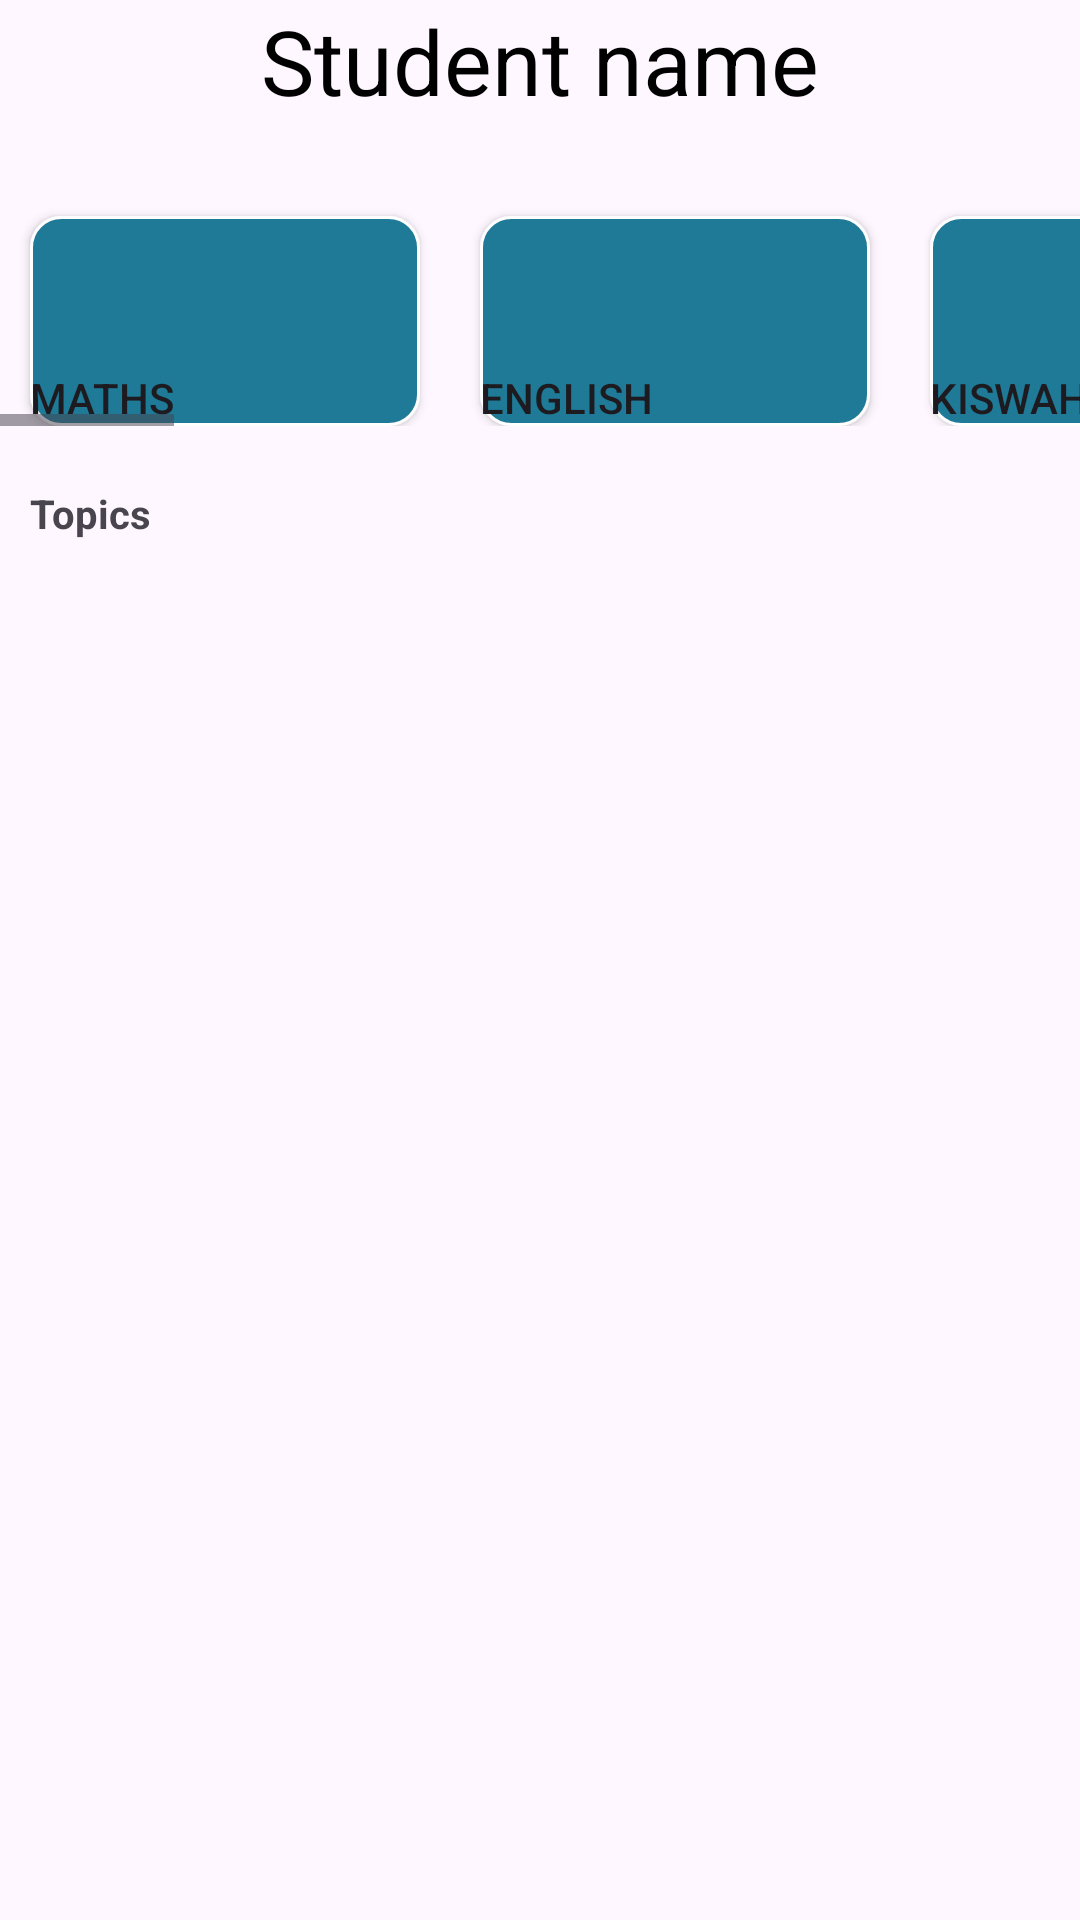

Android layout source for this screen:
<!-- AndroidManifest.xml: application theme Theme.Parent_appAPC -->
<!-- res/layout/activity_all_grade_rates.xml -->
<?xml version="1.0" encoding="utf-8"?>
<RelativeLayout xmlns:android="http://schemas.android.com/apk/res/android"
    xmlns:app="http://schemas.android.com/apk/res-auto"
    xmlns:tools="http://schemas.android.com/tools"
    android:id="@+id/main"
    android:layout_width="match_parent"
    android:layout_height="match_parent"
    tools:context=".all_grade_rates_act">
    <TextView
        android:id="@+id/textViewkm"
        android:layout_width="wrap_content"
        android:layout_height="wrap_content"
        android:text="Student name"
        android:textSize="30dp"
        android:layout_centerHorizontal="true"
        android:textColor="@color/black"
        />



    <HorizontalScrollView
        android:id="@+id/allsubHorizontal_view"
        android:layout_marginTop="10dp"
        android:layout_width="wrap_content"
        android:layout_height="wrap_content">
        <LinearLayout
            android:layout_width="wrap_content"
            android:layout_height="wrap_content"
            android:orientation="horizontal">
            <Button
                android:id="@+id/Mathematicsbtn"
                android:layout_width="130dp"
                android:layout_height="70dp"
                android:layout_marginStart="10dp"
                android:gravity="bottom"
                android:text="Maths"
                android:layout_marginTop="62dp"
                android:background="@drawable/rectangle_btn"
                app:backgroundTint="@null"
                />

            <Button
                android:id="@+id/Englishbtn"
                android:layout_width="130dp"
                android:layout_height="70dp"
                android:layout_marginStart="20dp"
                android:layout_marginTop="62dp"
                android:background="@drawable/rectangle_btn"
                android:gravity="bottom"
                android:text="English"
                app:backgroundTint="@null" />

            <Button
                android:id="@+id/Kiswahilibtn"
                android:layout_width="130dp"
                android:layout_height="70dp"
                android:layout_marginStart="20dp"
                android:layout_marginTop="62dp"
                android:gravity="bottom"
                android:text="Kiswahili"
                android:background="@drawable/rectangle_btn"
                app:backgroundTint="@null"
                />

            <Button
                android:id="@+id/Sciencebtn"
                android:layout_width="130dp"
                android:layout_height="70dp"
                android:layout_marginStart="20dp"
                android:layout_marginTop="62dp"
                android:gravity="bottom"
                android:background="@drawable/rectangle_btn"
                android:text="Science"
                app:backgroundTint="@null"/>



            <Button
                android:id="@+id/SocialStudiesbtn"
                android:layout_width="130dp"
                android:layout_height="70dp"
                android:layout_marginStart="20dp"
                android:gravity="bottom"
                android:text="S/Studies"
                android:layout_marginTop="62dp"
                android:background="@drawable/rectangle_btn"
                app:backgroundTint="@null"
                />

            <Button
                android:id="@+id/CREbtn"
                android:layout_width="130dp"
                android:layout_height="70dp"
                android:layout_marginLeft="20dp"
                android:layout_marginTop="62dp"
                android:background="@drawable/rectangle_btn"
                android:gravity="bottom"
                android:text="Cre"
                app:backgroundTint="@null" />


            <Button
                android:id="@+id/Agriculturebtn"
                android:layout_width="130dp"
                android:layout_height="70dp"
                android:layout_marginStart="20dp"
                android:layout_marginTop="62dp"
                android:layout_toRightOf="@id/capp2"
                android:gravity="bottom"
                android:text="Agriculture"
                android:background="@drawable/rectangle_btn"
                app:backgroundTint="@null"
                />

            <Button
                android:id="@+id/ArtandCraftbtn"
                android:layout_width="130dp"
                android:layout_height="70dp"
                android:layout_marginStart="20dp"
                android:layout_marginTop="45dp"
                android:gravity="bottom"
                android:background="@drawable/rectangle_btn"
                android:text="Art and Craft"
                app:backgroundTint="@null"/>




            <Button
                android:id="@+id/Environmentalbtn"
                android:layout_width="130dp"
                android:layout_height="70dp"
                android:layout_marginStart="20dp"
                android:layout_marginTop="45dp"
                android:gravity="bottom"
                android:text="Environmental activities"
                android:background="@drawable/rectangle_btn"
                app:backgroundTint="@null"
                />


            <Button
                android:id="@+id/homesciencebtn"
                android:layout_width="130dp"
                android:layout_height="70dp"
                android:layout_marginStart="20dp"
                android:layout_marginTop="45dp"
                android:layout_toRightOf="@id/mathpp2"
                android:background="@drawable/rectangle_btn"
                android:gravity="bottom"
                android:text="HomeScience"
                app:backgroundTint="@null" />

            <Button
                android:id="@+id/hygieneandnutritionbtn"
                android:layout_width="130dp"
                android:layout_height="70dp"
                android:layout_marginStart="20dp"
                android:layout_marginTop="45dp"
                android:gravity="bottom"
                android:text="Hygiene and Nutrition"
                android:background="@drawable/rectangle_btn"
                app:backgroundTint="@null"
                />

            <Button
                android:id="@+id/musicbtn"
                android:layout_width="130dp"
                android:layout_height="70dp"
                android:layout_marginStart="20dp"
                android:layout_marginTop="62dp"
                android:gravity="bottom"
                android:background="@drawable/rectangle_btn"
                android:text="Music"
                app:backgroundTint="@null"/>




            <Button
                android:id="@+id/pebtn"
                android:layout_width="130dp"
                android:layout_height="70dp"
                android:layout_marginStart="20dp"
                android:gravity="bottom"
                android:text="PE"
                android:layout_marginTop="62dp"
                android:background="@drawable/rectangle_btn"
                app:backgroundTint="@null"
                />

            <Button
                android:id="@+id/pretechnicalstudiesbtn"
                android:layout_width="130dp"
                android:layout_height="70dp"
                android:layout_marginStart="20dp"
                android:layout_marginTop="45dp"
                android:background="@drawable/rectangle_btn"
                android:gravity="bottom"
                android:text="Pre-technical studies"
                app:backgroundTint="@null" />

            <Button
                android:id="@+id/visualartsbtn"
                android:layout_width="130dp"
                android:layout_height="70dp"
                android:layout_marginStart="20dp"
                android:layout_marginTop="60dp"
                android:gravity="bottom"
                android:text="Visual arts"
                android:background="@drawable/rectangle_btn"
                app:backgroundTint="@null"
                />







        </LinearLayout>
    </HorizontalScrollView>








    <TextView
        android:id="@+id/jtopcheader"
        android:layout_width="wrap_content"
        android:layout_height="wrap_content"
        android:text="Topics"
        android:textSize="40px"
        android:textStyle="bold"
        android:layout_marginStart="10dp"
        android:layout_marginTop="20dp"
        android:layout_below="@id/allsubHorizontal_view"
        />
    <FrameLayout
        android:id="@+id/FLkl"
        android:layout_width="wrap_content"
        android:layout_height="wrap_content"
        android:layout_marginStart="10dp"
        android:layout_below="@id/jtopcheader"
        />


</RelativeLayout>
<!-- resources referenced by this layout -->
<resources>
  <color name="black">#FF000000</color>
  <!-- drawable rectangle_btn (drawable) -->
  <?xml version="1.0" encoding="utf-8"?>
  <shape
      xmlns:android="http://schemas.android.com/apk/res/android"
      android:shape="rectangle">
  
      <stroke
       android:color="@color/white"
       android:width="1dp"/>
      <corners
          android:radius="10dp"/>
      <solid
          android:color="#1e7a96"/>
  
  
  </shape>
  <style name="Theme.Parent_appAPC" parent="Base.Theme.Parent_appAPC" />
  <color name="white">#FFFFFFFF</color>
  <style name="Base.Theme.Parent_appAPC" parent="Theme.Material3.DayNight.NoActionBar">
      </style>
</resources>
